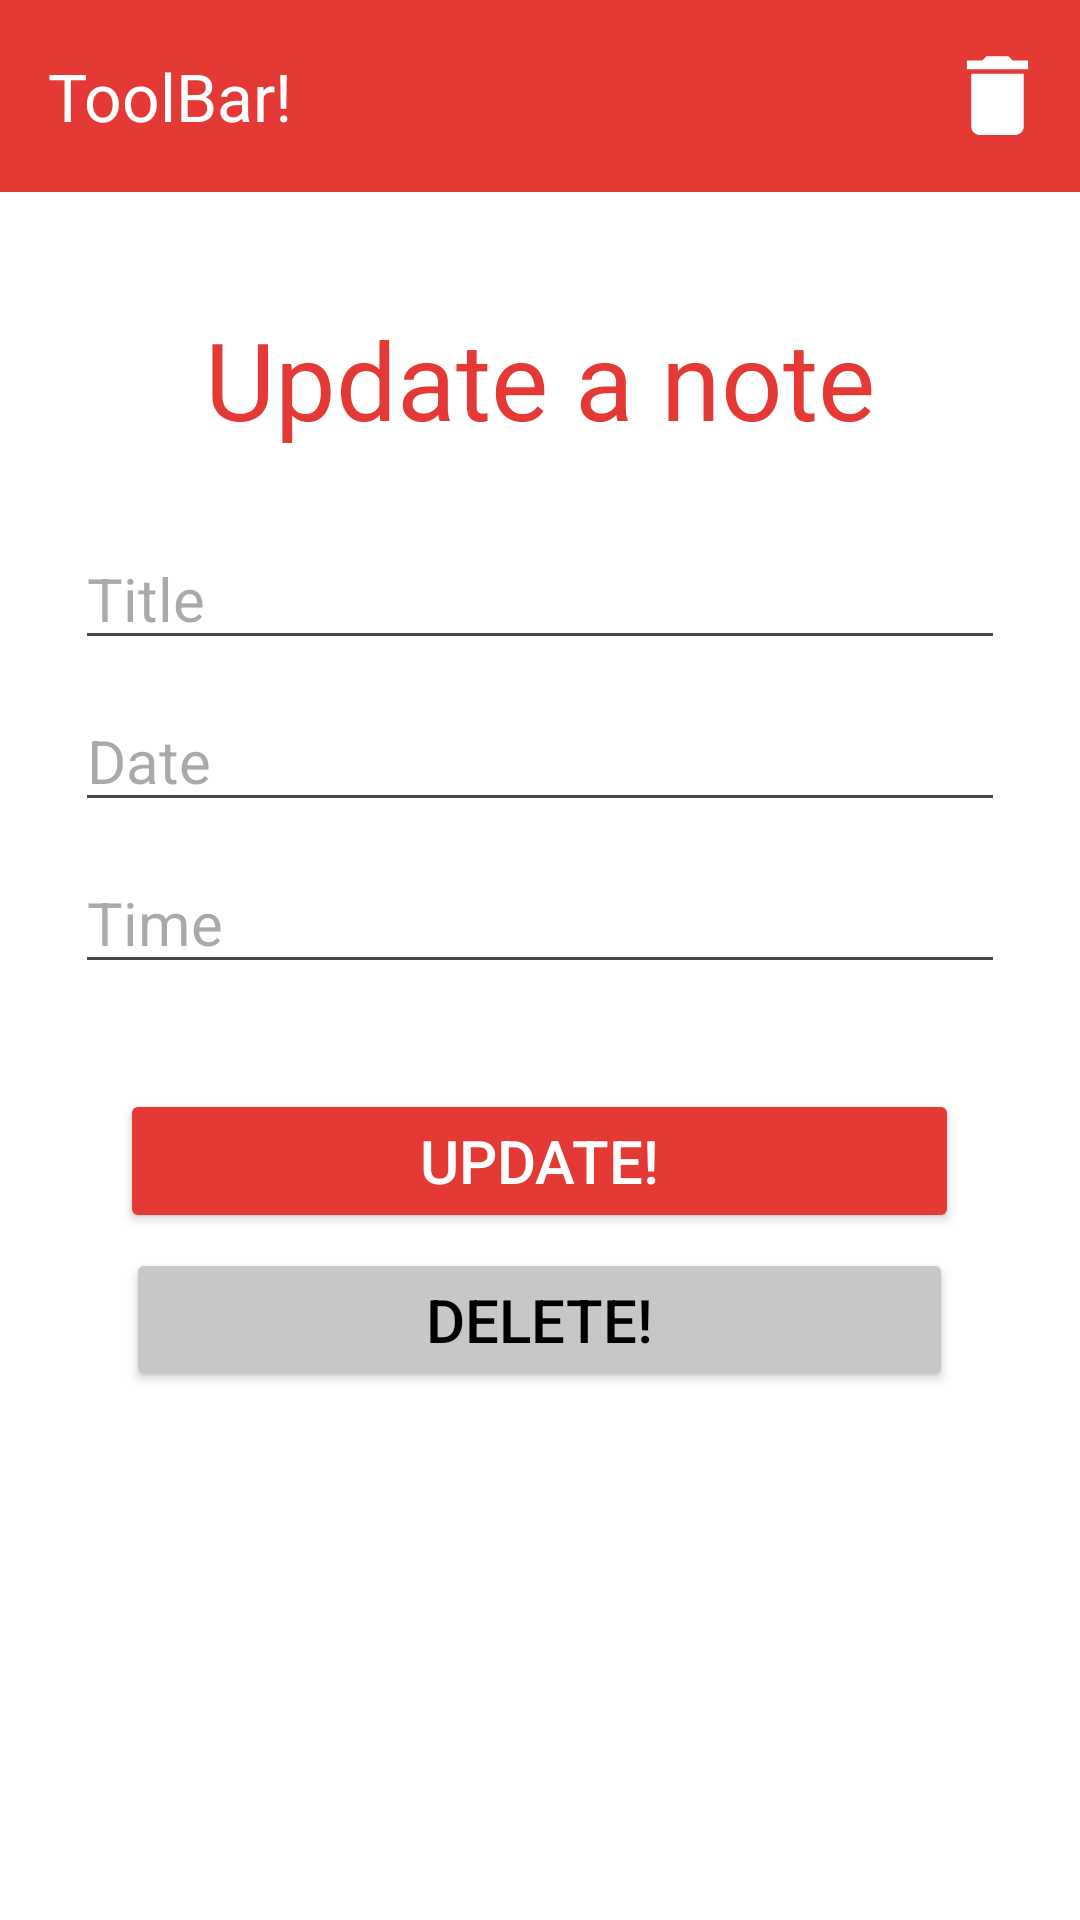

Write the Android layout XML for this screen, with the resource values it uses.
<!-- AndroidManifest.xml: application theme Theme.MyApplication1 -->
<!-- res/layout/activity_update_note.xml -->
<?xml version="1.0" encoding="utf-8"?>
<androidx.constraintlayout.widget.ConstraintLayout xmlns:android="http://schemas.android.com/apk/res/android"
    xmlns:app="http://schemas.android.com/apk/res-auto"
    xmlns:tools="http://schemas.android.com/tools"
    android:id="@+id/main"
    android:layout_width="match_parent"
    android:layout_height="match_parent"
    tools:context=".UpdateNoteActivity">

    <androidx.appcompat.widget.Toolbar
        android:id="@+id/toolBar"
        android:layout_width="match_parent"
        android:layout_height="wrap_content"
        app:layout_constraintEnd_toEndOf="parent"
        app:layout_constraintStart_toStartOf="parent"
        app:layout_constraintTop_toTopOf="parent"
        app:title="ToolBar!"
        android:background="@color/redBase"
        app:titleTextColor="@color/white"
        app:navigationIcon="@drawable/back_button_hat">

        <ImageButton
            android:id="@+id/deleteAllButton"
            android:layout_width="wrap_content"
            android:layout_height="wrap_content"
            android:layout_gravity="right"
            android:layout_margin="10dp"
            android:background="#00FFFFFF"
            android:contentDescription="deleteAll"
            android:onClick="deleteAllButton"
            android:src="@drawable/baseline_delete_24"
            tools:ignore="TouchTargetSizeCheck"
            tools:layout_editor_absoluteX="366dp"
            tools:layout_editor_absoluteY="14dp" />


    </androidx.appcompat.widget.Toolbar>

    <TextView
        android:layout_width="wrap_content"
        android:layout_height="wrap_content"
        android:text="Update a note"
        android:textSize="36sp"
        app:layout_constraintBottom_toTopOf="@+id/linearLayout"
        app:layout_constraintEnd_toEndOf="parent"
        app:layout_constraintStart_toStartOf="parent"
        app:layout_constraintTop_toTopOf="parent"
        app:layout_constraintVertical_bias="0.8"
        android:textColor="@color/redBase"
        android:visibility="visible"/>

    <LinearLayout
        android:id="@+id/linearLayout"
        android:layout_width="match_parent"
        android:layout_height="wrap_content"
        android:layout_margin="25dp"
        android:gravity="center"
        android:orientation="vertical"
        app:layout_constraintBottom_toBottomOf="parent"
        app:layout_constraintEnd_toEndOf="parent"
        app:layout_constraintStart_toStartOf="parent"
        app:layout_constraintTop_toTopOf="parent"
        android:maxWidth="300dp">

        <EditText
            android:id="@+id/TitleEditText"
            android:layout_width="match_parent"
            android:layout_height="wrap_content"
            android:hint="Title"
            android:maxLines="1"
            android:singleLine="true"
            android:textSize="20sp"
            android:layout_marginBottom="10dp"/>

        <EditText
            android:id="@+id/DateEditText"
            android:layout_width="match_parent"
            android:layout_height="wrap_content"
            android:hint="Date"
            android:maxLines="1"
            android:singleLine="true"
            android:textSize="20sp"
            android:layout_marginBottom="10dp"
            android:ems="10"
            android:inputType="date"/>

        <EditText
            android:id="@+id/TimeEditText"
            android:layout_width="match_parent"
            android:layout_height="wrap_content"
            android:hint="Time"
            android:maxLines="1"
            android:singleLine="true"
            android:textSize="20sp"
            android:layout_marginBottom="10dp"
            android:ems="10"
            android:inputType="time"/>

        <Button
            android:id="@+id/UpdateButton"
            android:layout_width="wrap_content"
            android:layout_height="wrap_content"
            android:layout_marginTop="25dp"
            android:backgroundTint="@color/redBase"
            android:paddingHorizontal="100dp"
            android:text="Update!"
            android:textColor="@color/white"
            android:textSize="20sp"
            android:onClick="onClickUpdateButton"/>

        <Button
            android:id="@+id/DeleteButton"
            android:layout_width="wrap_content"
            android:layout_height="wrap_content"
            android:backgroundTint="@color/grayButtonBG"
            android:paddingHorizontal="100dp"
            android:text="Delete!"
            android:layout_marginTop="5dp"
            android:textColor="@color/black"
            android:textSize="20sp"
            android:onClick="onClickDeleteButton"/>


    </LinearLayout>

</androidx.constraintlayout.widget.ConstraintLayout>
<!-- resources referenced by this layout -->
<resources>
  <color name="black">#FF000000</color>
  <color name="grayButtonBG">#C8C6C6</color>
  <color name="redBase">#E53935</color>
  <color name="white">#FFFFFFFF</color>
  <!-- drawable baseline_delete_24 (drawable) -->
  <vector xmlns:android="http://schemas.android.com/apk/res/android" android:height="35dp" android:tint="#FFFFFF" android:viewportHeight="24" android:viewportWidth="24" android:width="35dp">
        
      <path android:fillColor="@android:color/white" android:pathData="M6,19c0,1.1 0.9,2 2,2h8c1.1,0 2,-0.9 2,-2V7H6v12zM19,4h-3.5l-1,-1h-5l-1,1H5v2h14V4z"/>
      
  </vector>
  <style name="Theme.MyApplication1" parent="Base.Theme.MyApplication1" />
  <style name="Base.Theme.MyApplication1" parent="Theme.Material3.DayNight.NoActionBar">
          <item name="android:windowBackground">@color/white</item>
          <item name="colorPrimaryDark">@color/blueDark</item>
          <item name="colorAccent">@color/blueDark</item>
          
          
      </style>
  <color name="blueDark">#2D538C</color>
</resources>
